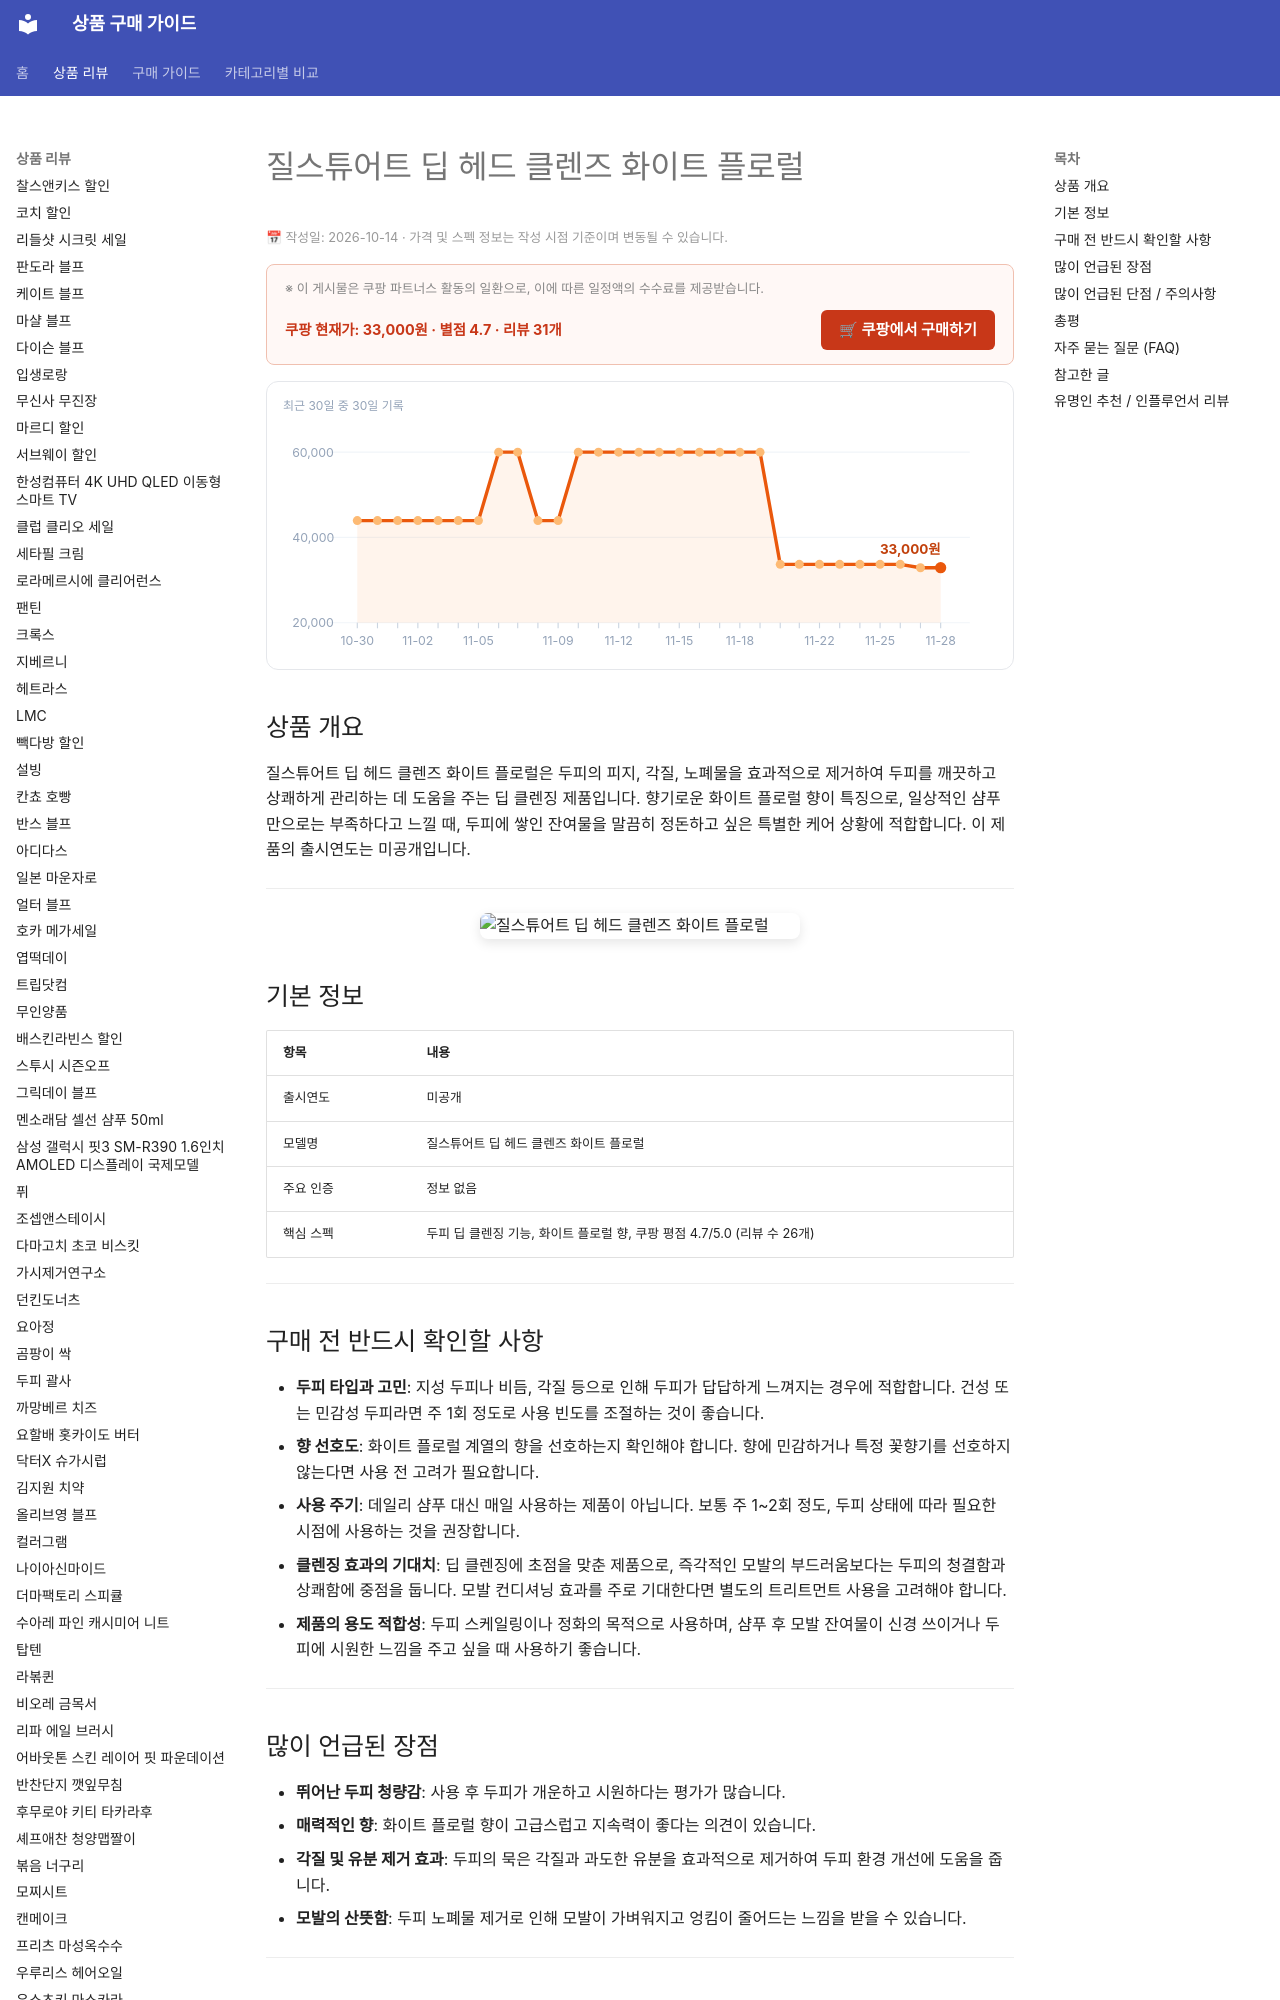

repository: buysense/product-research-wiki · page: products/jillstuart-deep-head-cleanse-white-floral/index.html · generator: mkdocs

---
image: https://thumbnail.coupangcdn.com/thumbnails/remote/492x492ex/image/retail/images/2025/08/15/15/4/9cad4b35-cdcc-4a8d-8313-9f3b1901ba5e.jpg
title: 질스튜어트 딥 헤드 클렌즈 화이트 플로럴 구매 가이드
date: 2026-10-14
description: 질스튜어트 딥 헤드 클렌즈 화이트 플로럴은 두피 딥 클렌징과 상쾌한 화이트 플로럴 향을 제공하는 제품입니다. 피지 및 각질 관리, 모발 잔여물 제거에 도움을 주며, 특별한 두피 케어를 원하는 순간에 적합합니다.
contentUpdated: 2026-10-14
---
<!-- bs:jsonld -->
<script type="application/ld+json">
{
  "@context": "https://schema.org",
  "@type": "Product",
  "name": "질스튜어트 딥 헤드 클렌즈 화이트 플로럴",
  "image": [
    "https://thumbnail.coupangcdn.com/thumbnails/remote/492x492ex/image/retail/images/2025/08/15/15/4/9cad4b35-cdcc-4a8d-8313-9f3b1901ba5e.jpg",
    "https://thumbnail.coupangcdn.com/thumbnails/remote/492x492ex/image/retail/images/2025/08/15/15/0/2789069a-f5ea-4709-9ebf-7d383746bb83.jpg"
  ],
  "offers": {
    "@type": "Offer",
    "priceCurrency": "KRW",
    "price": "33000",
    "url": "https://link.coupang.com/a/hQpTHkHSLI",
    "availability": "https://schema.org/InStock",
    "priceValidUntil": "2026-12-05"
  },
  "aggregateRating": {
    "@type": "AggregateRating",
    "ratingValue
